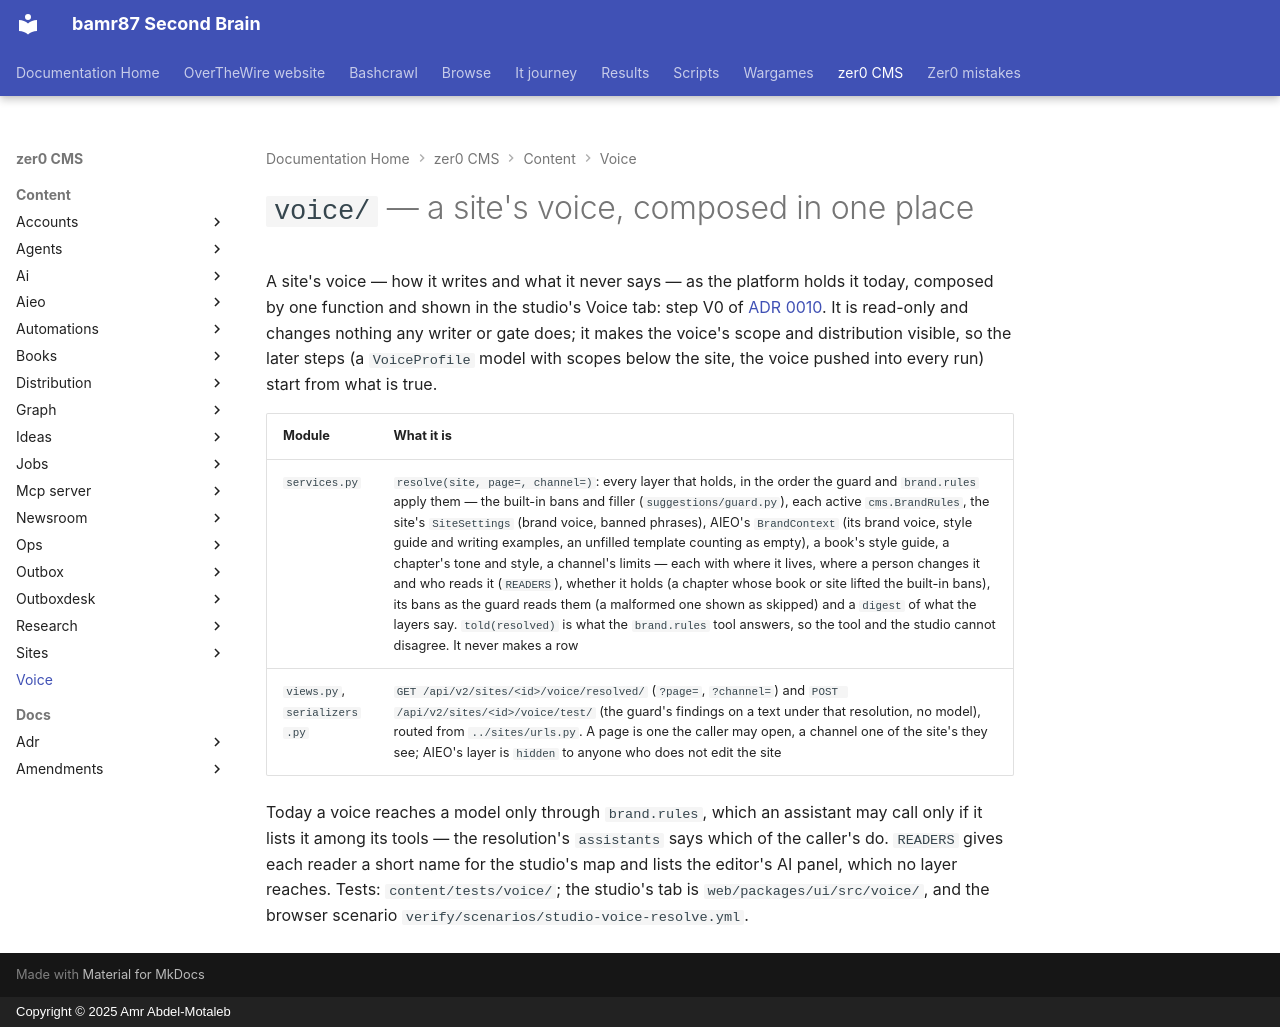

repository: bamr87/README · page: zer0-CMS/content/voice/index.html · generator: mkdocs · copyright: Copyright © 2025 Amr Abdel-Motaleb

---
source_file: content/voice/README.md
source_repo: bamr87/zer0-CMS
source_url: https://github.com/bamr87/zer0-CMS/blob/main/content/voice/README.md
title: '`voice/` — a site''s voice, composed in one place'
---
# `voice/` — a site's voice, composed in one place

A site's voice — how it writes and what it never says — as the platform holds it today, composed by one function and shown in the studio's Voice tab: step V0 of [ADR 0010](../../docs/adr/0010-voice.md). It is read-only and changes nothing any writer or gate does; it makes the voice's scope and distribution visible, so the later steps (a `VoiceProfile` model with scopes below the site, the voice pushed into every run) start from what is true.

| Module | What it is |
|---|---|
| `services.py` | `resolve(site, page=, channel=)`: every layer that holds, in the order the guard and `brand.rules` apply them — the built-in bans and filler (`suggestions/guard.py`), each active `cms.BrandRules`, the site's `SiteSettings` (brand voice, banned phrases), AIEO's `BrandContext` (its brand voice, style guide and writing examples, an unfilled template counting as empty), a book's style guide, a chapter's tone and style, a channel's limits — each with where it lives, where a person changes it and who reads it (`READERS`), whether it holds (a chapter whose book or site lifted the built-in bans), its bans as the guard reads them (a malformed one shown as skipped) and a `digest` of what the layers say. `told(resolved)` is what the `brand.rules` tool answers, so the tool and the studio cannot disagree. It never makes a row |
| `views.py`, `serializers.py` | `GET /api/v2/sites/<id>/voice/resolved/` (`?page=`, `?channel=`) and `POST /api/v2/sites/<id>/voice/test/` (the guard's findings on a text under that resolution, no model), routed from `../sites/urls.py`. A page is one the caller may open, a channel one of the site's they see; AIEO's layer is `hidden` to anyone who does not edit the site |

Today a voice reaches a model only through `brand.rules`, which an assistant may call only if it lists it among its tools — the resolution's `assistants` says which of the caller's do. `READERS` gives each reader a short name for the studio's map and lists the editor's AI panel, which no layer reaches. Tests: `content/tests/voice/`; the studio's tab is `web/packages/ui/src/voice/`, and the browser scenario `verify/scenarios/studio-voice-resolve.yml`.
